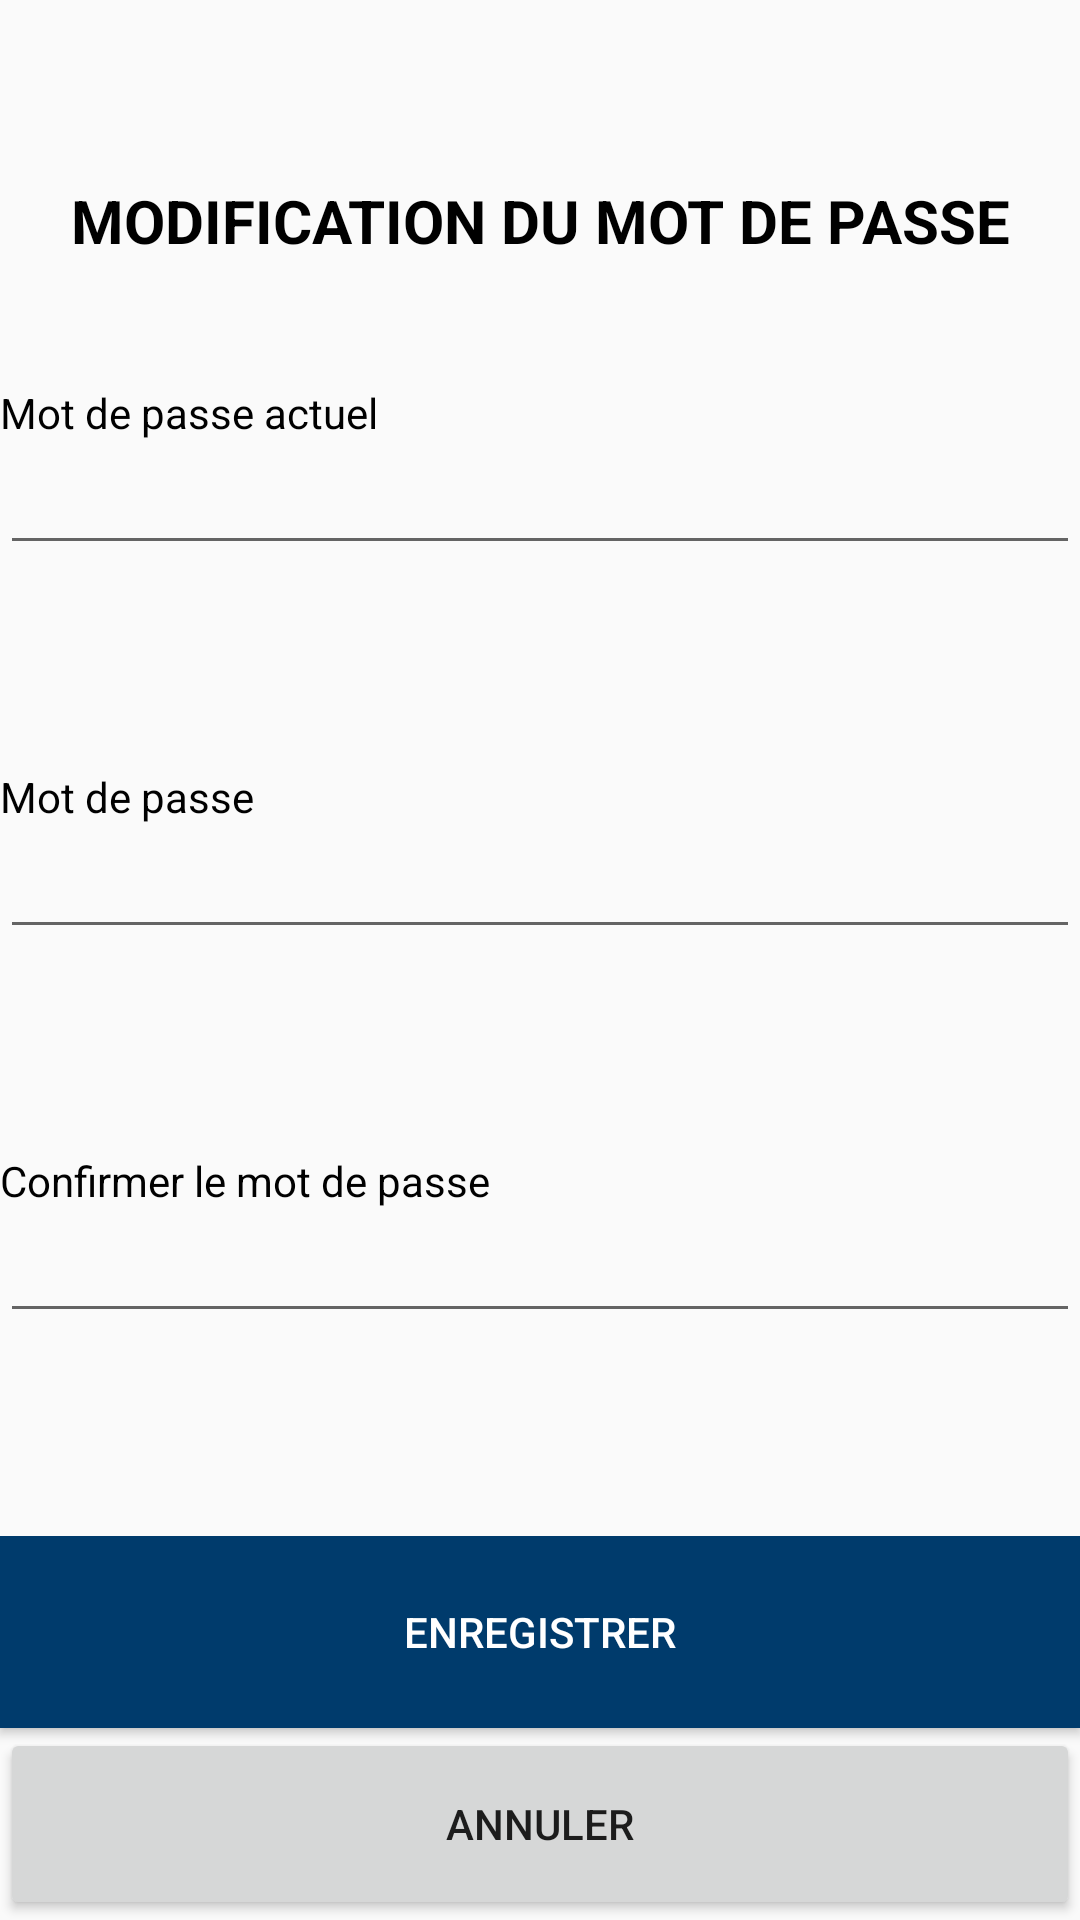

The Android layout XML behind this screen, and the referenced resources:
<!-- AndroidManifest.xml: application theme AppTheme -->
<!-- res/layout/fragment_modif_password.xml -->
<?xml version="1.0" encoding="utf-8"?>
<LinearLayout xmlns:android="http://schemas.android.com/apk/res/android"
    xmlns:tools="http://schemas.android.com/tools"
    android:layout_width="match_parent"
    android:layout_height="match_parent"
    android:orientation="vertical"
    tools:context=".Modif_password">

    <LinearLayout
        android:layout_width="match_parent"
        android:layout_height="match_parent"
        android:layout_weight="1"
        android:orientation="vertical">

        <TextView
            android:id="@+id/textView"
            android:layout_width="match_parent"
            android:layout_height="match_parent"
            android:layout_marginTop="60dp"
            android:layout_weight="1"
            android:fontFamily="sans-serif"
            android:text="Modification du mot de passe"
            android:textAlignment="center"
            android:textAllCaps="true"
            android:textColor="@android:color/black"
            android:textSize="20sp"
            android:textStyle="bold" />
    </LinearLayout>

    <LinearLayout
        android:layout_width="match_parent"
        android:layout_height="match_parent"
        android:layout_weight="1"
        android:orientation="vertical">

        <TextView
            android:id="@+id/textView5"
            android:layout_width="match_parent"
            android:layout_height="wrap_content"
            android:text="@string/info_amdp"
            android:textColor="@android:color/black" />

        <EditText
            android:id="@+id/tbMdpa"
            android:layout_width="match_parent"
            android:layout_height="wrap_content"
            android:ems="10"
            android:inputType="textPassword"
            android:textColor="@android:color/black"
            android:maxLength="50"/>
    </LinearLayout>

    <LinearLayout
        android:layout_width="match_parent"
        android:layout_height="match_parent"
        android:layout_weight="1"
        android:orientation="vertical">

        <TextView
            android:id="@+id/textView11"
            android:layout_width="match_parent"
            android:layout_height="wrap_content"
            android:text="@string/info_mdp"
            android:textColor="@android:color/black" />

        <EditText
            android:id="@+id/tbMdp"
            android:layout_width="match_parent"
            android:layout_height="wrap_content"
            android:ems="10"
            android:inputType="textPassword"
            android:textColor="@android:color/black"
            android:maxLength="50"/>
    </LinearLayout>

    <LinearLayout
        android:layout_width="match_parent"
        android:layout_height="match_parent"
        android:layout_weight="1"
        android:orientation="vertical">

        <TextView
            android:id="@+id/textView14"
            android:layout_width="match_parent"
            android:layout_height="wrap_content"
            android:text="@string/info_cmdp"
            android:textColor="@android:color/black" />

        <EditText
            android:id="@+id/tbMdpc"
            android:layout_width="match_parent"
            android:layout_height="wrap_content"
            android:ems="10"
            android:inputType="textPassword"
            android:textColor="@android:color/black"
            android:maxLength="50"/>
    </LinearLayout>

    <LinearLayout
        android:layout_width="match_parent"
        android:layout_height="match_parent"
        android:layout_weight="1"
        android:orientation="vertical">

        <Button
            android:id="@+id/btEnregistrer1"
            android:layout_width="match_parent"
            android:layout_height="match_parent"
            android:layout_weight="0.5"
            android:background="@color/colorAccent"
            android:text="Enregistrer"
            android:textColor="@color/blanc" />

        <Button
            android:id="@+id/btAnnuler1"
            android:layout_width="match_parent"
            android:layout_height="match_parent"
            android:layout_weight="0.5"
            android:text="Annuler" />
    </LinearLayout>

</LinearLayout>
<!-- resources referenced by this layout -->
<resources>
  <color name="blanc">#FFFFFF</color>
  <color name="colorAccent">#003B6C</color>
  <string name="info_amdp">Mot de passe actuel</string>
  <string name="info_cmdp">Confirmer le mot de passe</string>
  <string name="info_mdp">Mot de passe</string>
  <style name="AppTheme" parent="Theme.AppCompat.Light.DarkActionBar">
          
          <item name="colorPrimary">@color/colorPrimary</item>
          <item name="colorPrimaryDark">@color/colorPrimaryDark</item>
          <item name="colorAccent">@color/colorAccent</item>
      </style>
  <color name="colorPrimary">#008577</color>
  <color name="colorPrimaryDark">#000000</color>
</resources>
